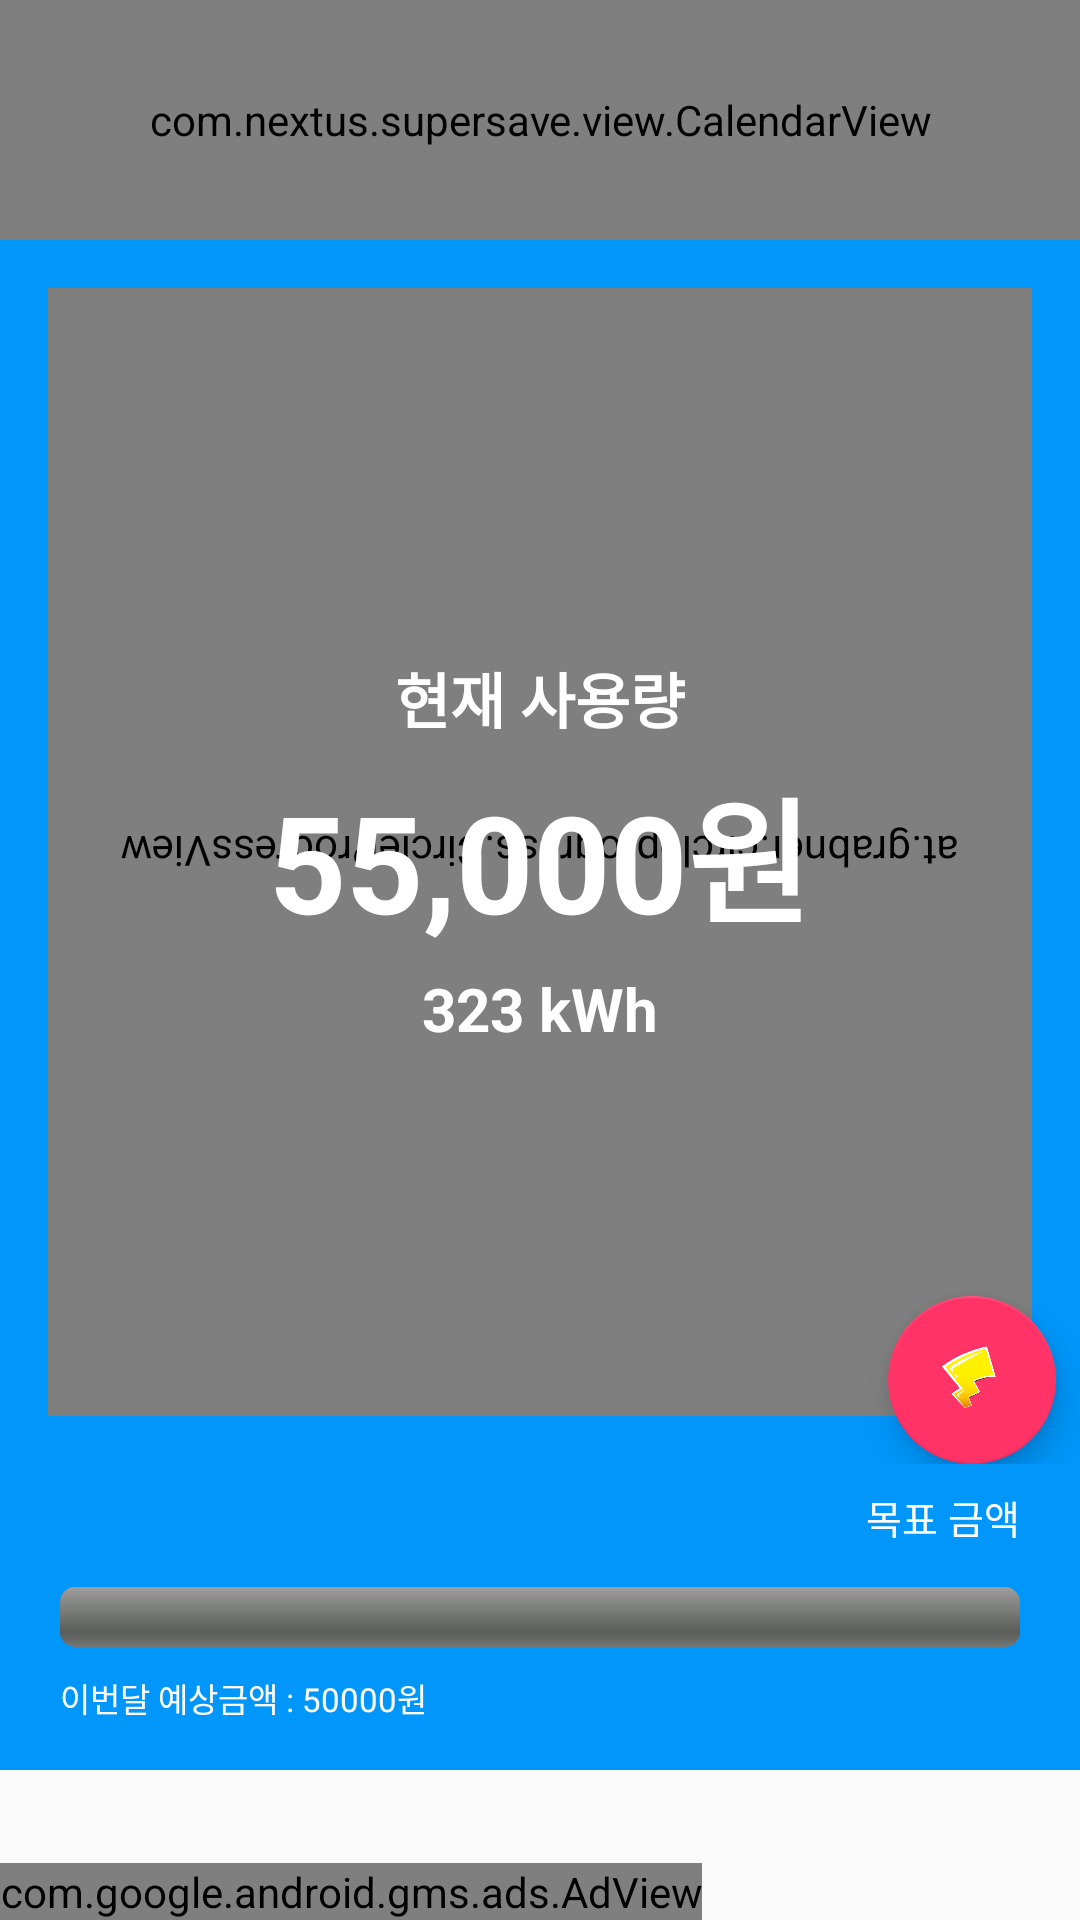

The Android layout XML behind this screen, and the referenced resources:
<!-- AndroidManifest.xml: application theme AppTheme -->
<!-- res/layout/activity_main_temp.xml -->
<?xml version="1.0" encoding="utf-8"?>
<FrameLayout xmlns:android="http://schemas.android.com/apk/res/android"
    xmlns:CircleProgressView="http://schemas.android.com/apk/res-auto"
    xmlns:app="http://schemas.android.com/apk/res-auto"
    xmlns:ads="http://schemas.android.com/apk/res-auto"
    android:layout_width="match_parent"
    android:layout_height="match_parent" >

    <LinearLayout
        android:orientation="vertical"
        android:background="@color/subColor"
        android:layout_width="match_parent"
        android:layout_height="match_parent"
        android:layout_marginBottom="50dp"
        android:id="@+id/activity_main">
        
        
        <com.nextus.supersave.view.CalendarView
            android:id="@+id/calendar_view"
            android:layout_width="match_parent"
            android:layout_height="80dp"/>

        <LinearLayout
            android:orientation="vertical"
            android:layout_width="match_parent"
            android:layout_height="match_parent"
            android:weightSum="1">
            <FrameLayout
                android:layout_width="match_parent"
                android:layout_height="0dp"
                android:layout_weight="0.8">
                <android.support.design.widget.FloatingActionButton
                    android:id="@+id/floating"
                    android:src="@drawable/tail"
                    android:scaleType="fitXY"
                    android:layout_marginRight="8dp"
                    android:background="#000000"
                    android:layout_gravity="bottom|right"
                    android:layout_width="wrap_content"
                    android:layout_height="wrap_content"
                    CircleProgressView:backgroundTint="@color/colorAccent" />
                <at.grabner.circleprogress.CircleProgressView
                    android:layout_margin="16dp"
                    android:layout_gravity="center"
                    android:id="@+id/circleView"
                    android:layout_width="match_parent"
                    android:layout_height="match_parent"
                    CircleProgressView:cpv_value="0"
                    CircleProgressView:cpv_maxValue="100"
                    CircleProgressView:cpv_rimColor="#efffffff"
                    CircleProgressView:cpv_textColor="@color/colorPrimary"
                    CircleProgressView:cpv_unitColor="@color/colorPrimaryDark"
                    CircleProgressView:cpv_spinColor="@color/colorPrimary"
                    CircleProgressView:cpv_contourColor="#ffffff"
                    CircleProgressView:cpv_barWidth="20dp"
                    CircleProgressView:cpv_rimWidth="20dp"
                    CircleProgressView:cpv_contourSize="3dp"
                    CircleProgressView:cpv_seekMode="false"
                    CircleProgressView:cpv_autoTextSize="true"
                    CircleProgressView:cpv_blockCount="6"
                    CircleProgressView:cpv_blockScale="0.99"
                    CircleProgressView:cpv_showUnit="false"
                    CircleProgressView:cpv_textMode="Text"
                    android:rotation="180" />
                <LinearLayout
                    android:orientation="vertical"
                    android:layout_gravity="center"
                    android:layout_width="wrap_content"
                    android:layout_height="wrap_content">
                    <TextView
                        android:textColor="#ffffff"
                        android:textStyle="bold"
                        android:textSize="20dp"
                        android:layout_gravity="center"
                        android:gravity="center"
                        android:text="현재 사용량"
                        android:layout_width="wrap_content"
                        android:layout_height="wrap_content" />

                    <TextView
                        android:id="@+id/current_money"
                        android:layout_marginTop="5dp"
                        android:layout_marginBottom="5dp"
                        android:textColor="#ffffff"
                        android:textStyle="bold"
                        android:textSize="45dp"
                        android:layout_gravity="center"
                        android:gravity="center"
                        android:text="55,000원"
                        android:layout_width="wrap_content"
                        android:layout_height="wrap_content" />

                    <TextView
                        android:id="@+id/total_kwh"
                        android:textColor="#ffffff"
                        android:textStyle="bold"
                        android:textSize="20dp"
                        android:layout_gravity="center"
                        android:gravity="center"
                        android:text="323 kWh"
                        android:layout_width="wrap_content"
                        android:layout_height="wrap_content" />
                </LinearLayout>
            </FrameLayout>

            <FrameLayout
                android:layout_gravity="bottom"
                android:orientation="vertical"
                android:layout_width="match_parent"
                android:layout_height="0dp"
                android:layout_weight="0.2">
                <ProgressBar
                    android:layout_marginLeft="20dp"
                    android:layout_marginRight="20dp"
                    android:max="100"
                    android:id="@+id/progress"
                    style="@android:style/Widget.ProgressBar.Horizontal"
                    android:layout_width="match_parent"
                    android:layout_height="20dp"
                    android:layout_gravity="center_vertical" />
                <TextView
                    android:id="@+id/goal"
                    android:layout_gravity="right"
                    android:layout_marginTop="8dp"
                    android:gravity="center"
                    android:textSize="13dp"
                    android:text="목표 금액"
                    android:textColor="#ffffff"
                    android:layout_marginRight="20dp"
                    android:layout_width="wrap_content"
                    android:layout_height="wrap_content" />
                <TextView
                    android:id="@+id/expect"
                    android:layout_gravity="left|bottom"
                    android:gravity="center"
                    android:layout_marginLeft="20dp"
                    android:layout_marginBottom="16dp"
                    android:textSize="11dp"
                    android:text="이번달 예상금액 : 50000원"
                    android:textColor="#ffffff"
                    android:layout_marginRight="10dp"
                    android:layout_width="wrap_content"
                    android:layout_height="wrap_content" />

            </FrameLayout>

        </LinearLayout>

    </LinearLayout>

    <com.google.android.gms.ads.AdView
        android:id="@+id/adView"
        android:layout_width="wrap_content"
        android:layout_height="wrap_content"
        ads:adSize="SMART_BANNER"
        ads:adUnitId="@string/banner_ad_unit_id"
        android:layout_gravity="bottom"
        />


</FrameLayout>
<!-- resources referenced by this layout -->
<resources>
  <color name="colorAccent">#ff3366</color>
  <color name="colorPrimary">#212121</color>
  <color name="colorPrimaryDark">#80000000</color>
  <color name="subColor">#0096FA</color>
  <!-- drawable tail: png bitmap (drawable, 7825 bytes) -->
  <string name="banner_ad_unit_id">ca-app-pub-4149992927097425~4255713793</string>
  <style name="AppTheme" parent="Theme.AppCompat.Light">
          
          <item name="colorPrimary">@color/colorPrimary</item>
          <item name="colorPrimaryDark">@color/colorPrimaryDark</item>
          <item name="colorAccent">@color/colorAccent</item>
          <item name="android:textColor">#000000</item>
      </style>
</resources>
